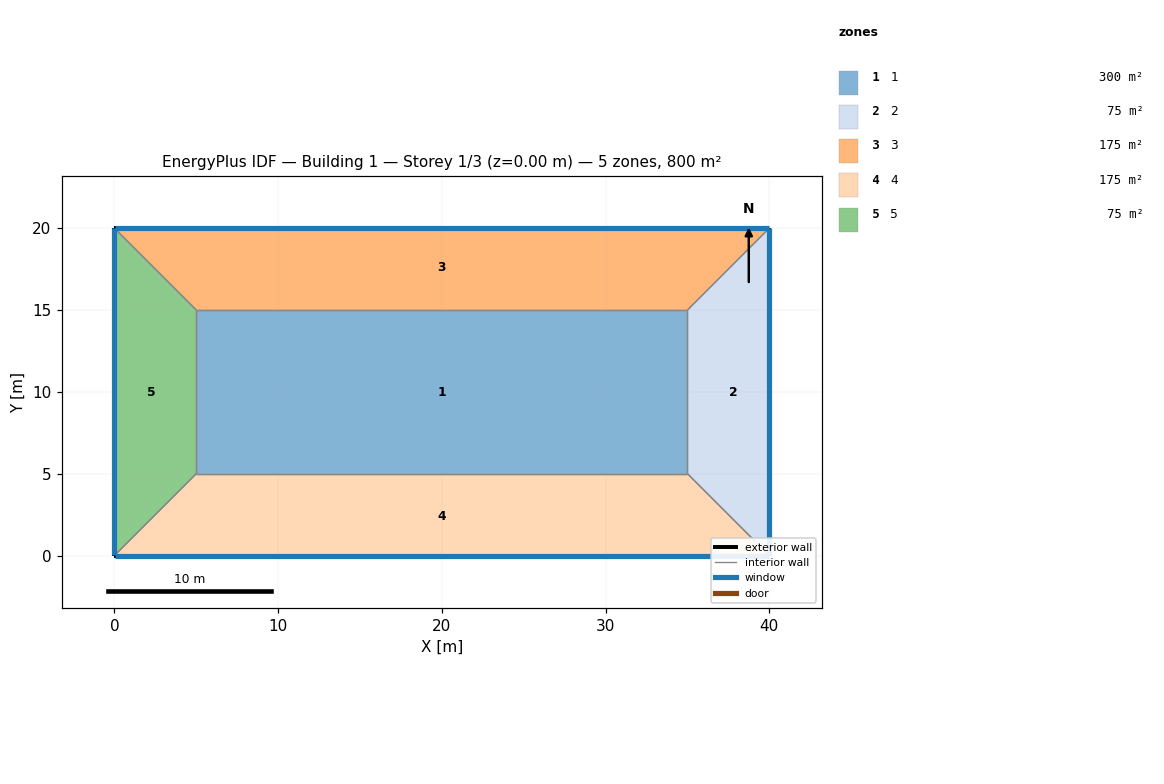
=== STOREY PLAN SPEC (per zone: floor XY polygon, exterior-wall plan segments, windows/doors) ===
zone 1: 1  (300.0 m²)
  floor: (5.00, 5.00) (5.00, 15.00) (35.00, 15.00) (35.00, 5.00)
  interior walls: 4
zone 2: 2  (75.0 m²)
  floor: (35.00, 5.00) (35.00, 15.00) (40.00, 20.00) (40.00, 0.00)
  exterior wall: (40.00, 20.00) – (40.00, 0.00)  [20.0 m]
    window: (40.00, 0.01) – (40.00, 19.99)  [26.8 m²]
  interior walls: 3
zone 3: 3  (175.0 m²)
  floor: (5.00, 15.00) (0.00, 20.00) (40.00, 20.00) (35.00, 15.00)
  exterior wall: (0.00, 20.00) – (40.00, 20.00)  [40.0 m]
    window: (39.99, 20.00) – (0.01, 20.00)  [53.6 m²]
  interior walls: 3
zone 4: 4  (175.0 m²)
  floor: (35.00, 5.00) (40.00, 0.00) (0.00, 0.00) (5.00, 5.00)
  exterior wall: (40.00, 0.00) – (0.00, 0.00)  [40.0 m]
    window: (0.01, 0.00) – (39.99, 0.00)  [53.6 m²]
  interior walls: 3
zone 5: 5  (75.0 m²)
  floor: (0.00, 20.00) (5.00, 15.00) (5.00, 5.00) (0.00, 0.00)
  exterior wall: (0.00, 0.00) – (0.00, 20.00)  [20.0 m]
    window: (0.00, 19.99) – (0.00, 0.01)  [26.8 m²]
  interior walls: 3

=== DERIVED (storey summary) ===
Building: Building 1
Storey: 1 of 3  (floor level z = 0.00 m)
Storey gross floor area: 800.0 m²
Zones on this storey: 5
  - 1: floor 300.0 m²
  - 2: floor 75.0 m²; exterior wall 20.0 m (70.0 m²); 1 window(s) 26.8 m²; WWR 38.2%
  - 3: floor 175.0 m²; exterior wall 40.0 m (140.0 m²); 1 window(s) 53.6 m²; WWR 38.3%
  - 4: floor 175.0 m²; exterior wall 40.0 m (140.0 m²); 1 window(s) 53.6 m²; WWR 38.3%
  - 5: floor 75.0 m²; exterior wall 20.0 m (70.0 m²); 1 window(s) 26.8 m²; WWR 38.2%
Zone adjacency (shared interzone walls):
  - 1 ↔ 2
  - 1 ↔ 3
  - 1 ↔ 4
  - 1 ↔ 5
  - 2 ↔ 3
  - 2 ↔ 4
  - 3 ↔ 5
  - 4 ↔ 5